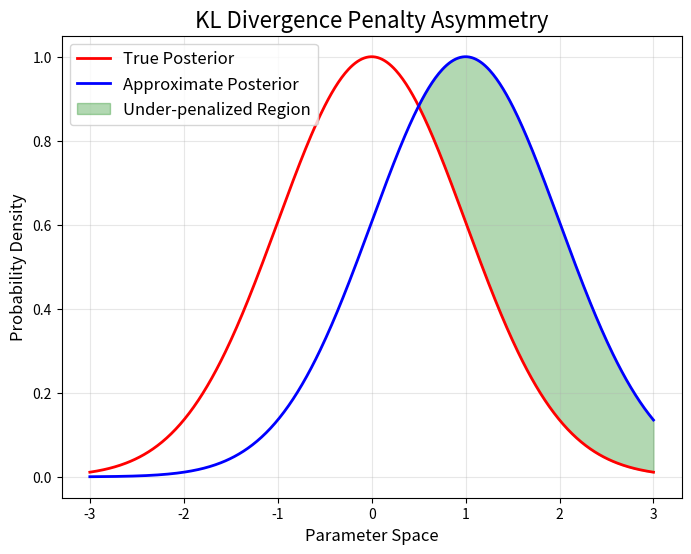

Recreate this plot in Python.
import numpy as np
import matplotlib.pyplot as plt

x = np.linspace(-3, 3, 500)
true_posterior = np.exp(-0.5 * x**2)
approximate_posterior = np.exp(-0.5 * (x - 1)**2)

plt.figure(figsize=(8, 6))
plt.plot(x, true_posterior, label="True Posterior", color="red", lw=2)
plt.plot(x, approximate_posterior, label="Approximate Posterior", color="blue", lw=2)
plt.fill_between(
    x, true_posterior, approximate_posterior, where=approximate_posterior > true_posterior,
    color="green", alpha=0.3, label="Under-penalized Region"
)
plt.title("KL Divergence Penalty Asymmetry", fontsize=16)
plt.xlabel("Parameter Space", fontsize=12)
plt.ylabel("Probability Density", fontsize=12)
plt.legend(fontsize=12)
plt.grid(alpha=0.3)
plt.show()
